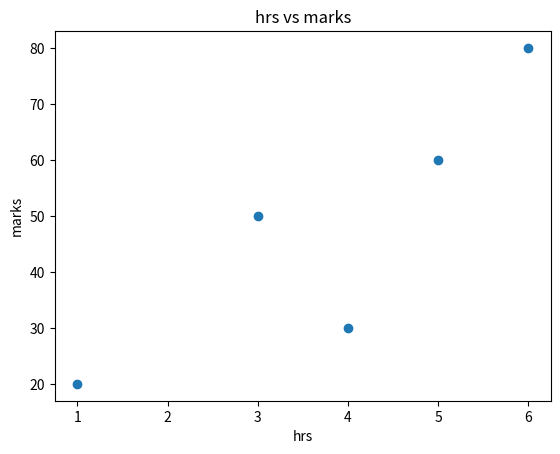
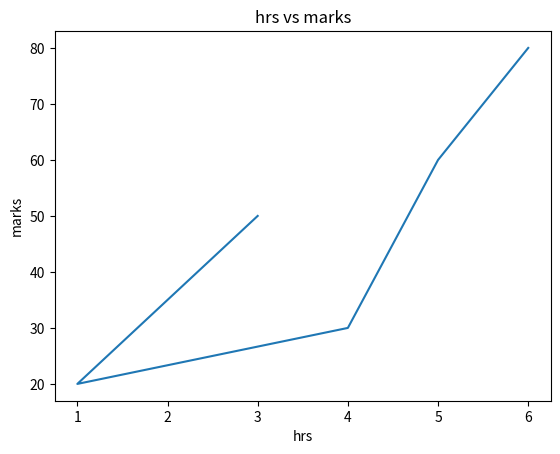
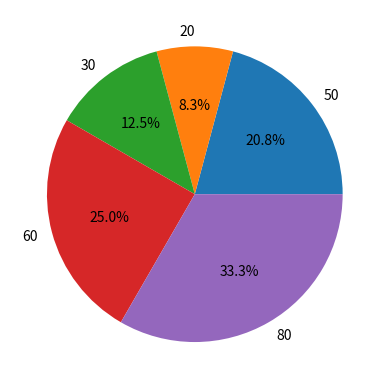

Recreate these plots in Python, in order.
# -*- coding: utf-8 -*-
"""Untitled56.ipynb

Automatically generated by Colab.

Original file is located at
    https://colab.research.google.com/drive/1ng7j89gUiLzOB-jdClyskn-Cw_k1w8cK
"""

import pandas as pd
import numpy as np
import matplotlib.pyplot as plt

marks=[50,20,30,60,80]
std_hrs=[3,1,4,5,6]

print("mean of marks:",np.mean(marks))
print("median of marks:",np.median(marks))
print("var of marks:",np.var(marks))
print("std_dv marks:",np.std(marks))
print("correl marks",np.corrcoef(marks,std_hrs))

plt.scatter(std_hrs,marks)
plt.xlabel("hrs")
plt.ylabel("marks")
plt.title("hrs vs marks")
plt.show()

plt.plot(std_hrs,marks)
plt.xlabel("hrs")
plt.ylabel("marks")
plt.title("hrs vs marks")
plt.show()

plt.pie(marks,labels=marks,autopct="%1.1f%%")
plt.show()
